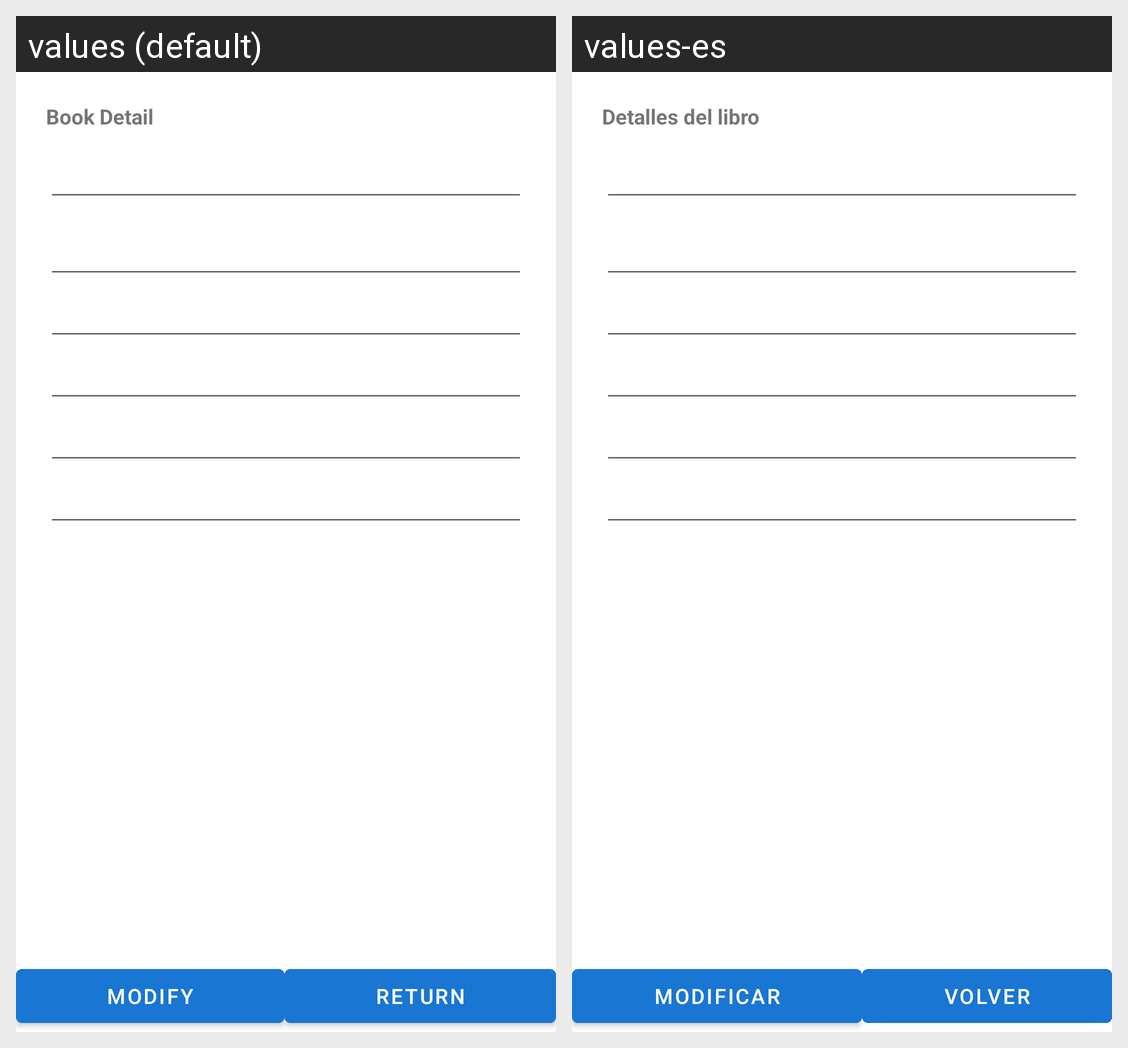

This grid shows one Android layout under two languages. Give, for every string resource on the screen, its name, the default text and each shown locale's text.
Android screen res/layout/activity_book_details.xml rendered under 2 locales, left to right: values (default), values-es. Device: Nexus 5 (rendered at 1080×1920; each locale shown at half size, 540×960, under a caption strip naming it); theme Theme.BestRead.
Strings drawn on this screen, with the default value and each locale's value (text and hints the layout hard-codes, and strings that could not be matched under every locale, appear in the picture but are not listed):

task_book_detail
  values: Book Detail
  values-es: Detalles del libro

modify
  values: Modify
  values-es: Modificar

return_message
  values: Return
  values-es: Volver
